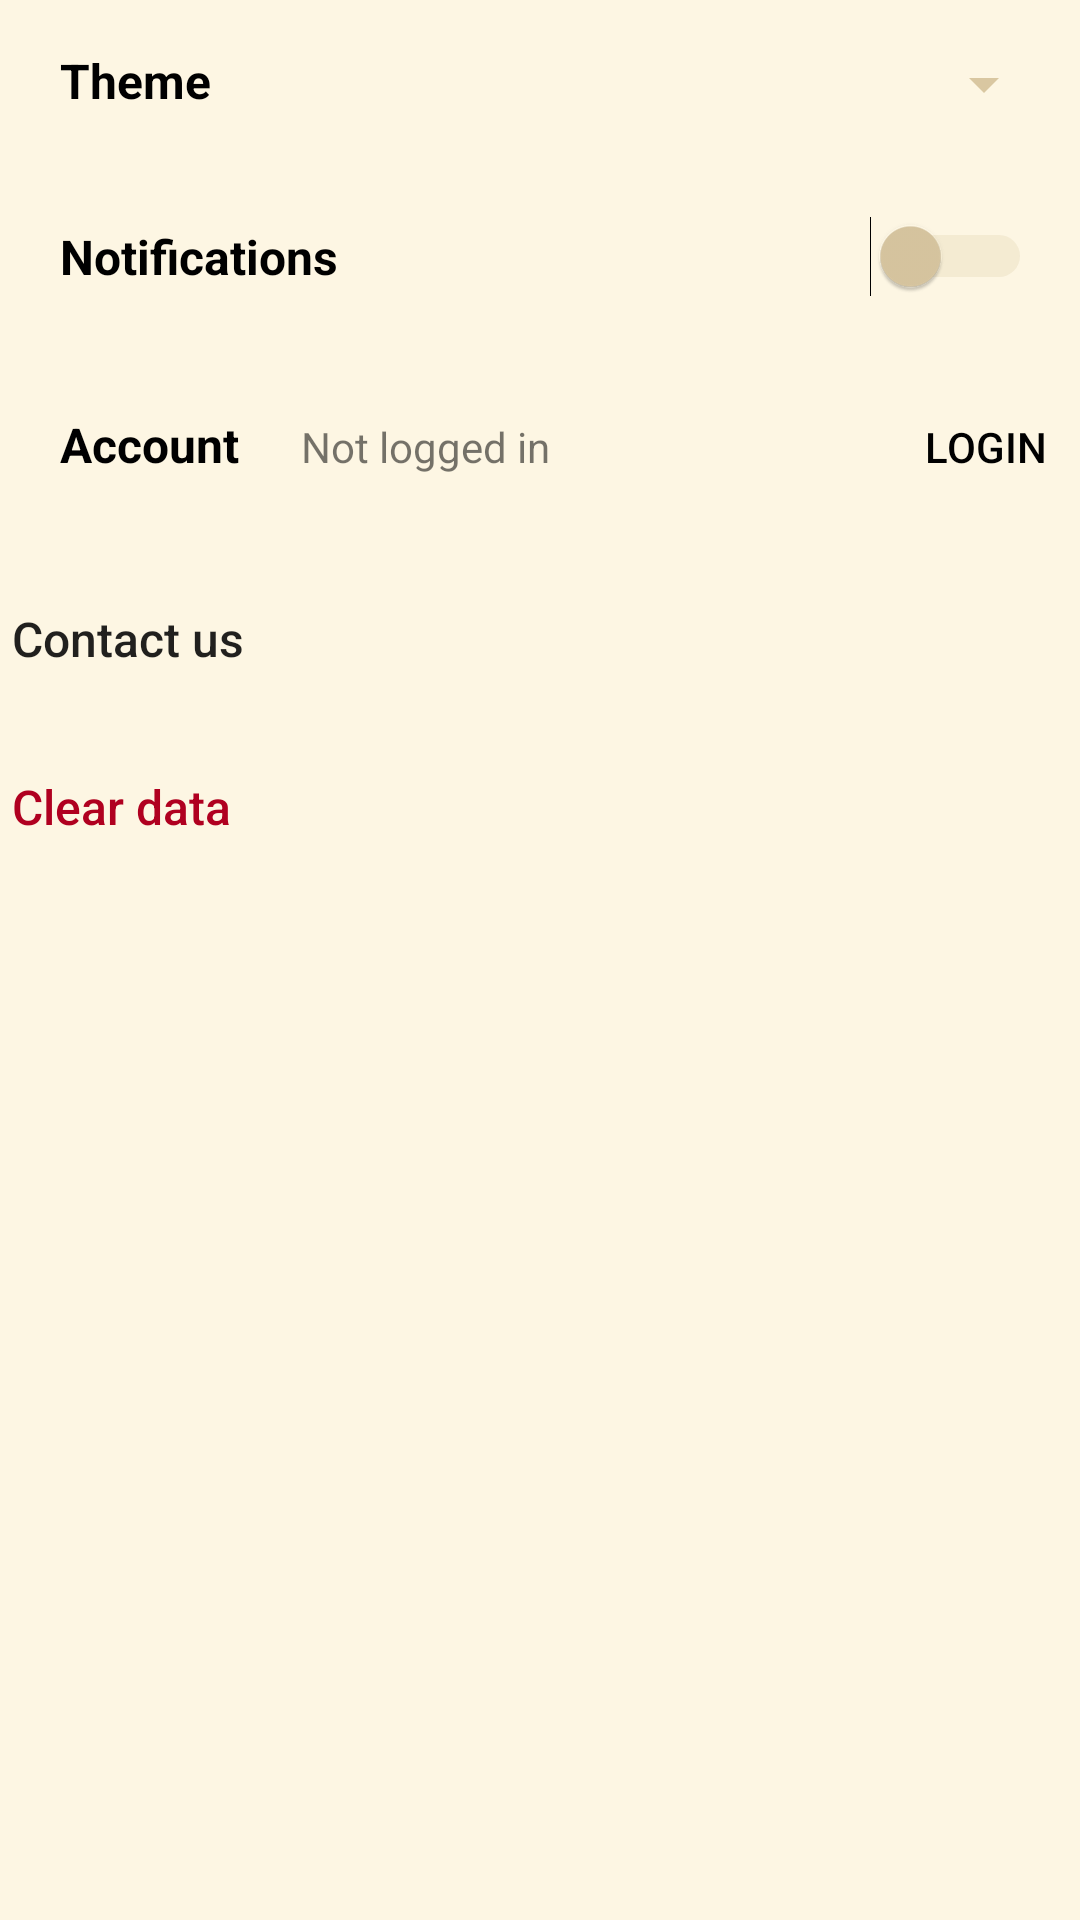

Here is an Android app screen rendered from its layout file. Give the layout XML and the strings, colors and styles it references.
<!-- AndroidManifest.xml: application theme Theme.ProjectP2_EmmanuelChan.Default -->
<!-- res/layout/fragment_settings.xml -->
<?xml version="1.0" encoding="utf-8"?>
<androidx.constraintlayout.widget.ConstraintLayout xmlns:android="http://schemas.android.com/apk/res/android"
    xmlns:app="http://schemas.android.com/apk/res-auto"
    xmlns:tools="http://schemas.android.com/tools"
    android:layout_width="match_parent"
    android:layout_height="match_parent"
    tools:context=".ui.settings.SettingsFragment"
    android:paddingTop="16dp" >

    <LinearLayout
        android:layout_width="0dp"
        android:layout_height="0dp"
        android:orientation="vertical"
        app:layout_constraintBottom_toBottomOf="parent"
        app:layout_constraintEnd_toEndOf="parent"
        app:layout_constraintStart_toStartOf="parent"
        app:layout_constraintTop_toTopOf="parent">

        <LinearLayout
            android:layout_width="match_parent"
            android:layout_height="wrap_content"
            android:layout_marginBottom="16dp"
            android:orientation="horizontal">

            <TextView
                android:id="@+id/textView"
                android:layout_width="0dp"
                android:layout_height="wrap_content"
                android:layout_weight="1.5"
                android:layout_marginStart="20dp"
                android:text="Theme"
                android:textColor="?attr/colorOnSurface"
                android:textSize="16sp"
                android:textStyle="bold" />

            <Spinner
                android:id="@+id/themeSpinner"
                android:layout_width="0dp"
                android:layout_height="wrap_content"
                android:layout_marginRight="8dp"
                android:layout_weight="1"
                android:backgroundTint="?attr/colorPrimary"
                android:spinnerMode="dropdown" />
        </LinearLayout>

        <Switch
            android:id="@+id/notificationsSwitch"
            android:layout_width="match_parent"
            android:layout_height="wrap_content"
            android:layout_marginStart="20dp"
            android:layout_marginTop="16dp"
            android:layout_marginEnd="16dp"
            android:layout_marginBottom="26dp"
            android:text="Notifications"
            android:textSize="16sp"
            android:textStyle="bold"
            android:thumbTint="?attr/colorPrimary"
            android:trackTint="?attr/colorPrimary" />

        <LinearLayout
            android:layout_width="match_parent"
            android:layout_height="wrap_content"
            android:orientation="horizontal">

            <TextView
                android:id="@+id/textView7"
                android:layout_width="0dp"
                android:layout_height="wrap_content"
                android:layout_weight="1"
                android:layout_marginStart="20dp"
                android:text="Account"
                android:textColor="?attr/colorOnSurface"
                android:textSize="16sp"
                android:textStyle="bold" />

            <TextView
                android:id="@+id/accountTextView"
                android:layout_width="wrap_content"
                android:layout_height="wrap_content"
                android:layout_weight="1"
                android:text="Not logged in"
                android:textAlignment="viewStart" />

            <Button
                android:id="@+id/loginButton"
                android:layout_width="wrap_content"
                android:layout_height="48dp"
                android:layout_marginRight="8dp"
                android:layout_marginBottom="8dp"
                android:layout_weight="0"
                android:background="?attr/selectableItemBackground"
                android:text="Login "
                android:textAlignment="viewEnd"
                android:textAllCaps="true"
                android:textColor="?attr/colorOnSurface"
                android:textSize="14sp" />

        </LinearLayout>

        <Button
            android:id="@+id/accountSettingsButton"
            android:layout_width="match_parent"
            android:layout_height="48dp"
            android:layout_marginBottom="8dp"
            android:background="?attr/selectableItemBackground"
            android:text=" Account settings"
            android:textAlignment="viewStart"
            android:textAllCaps="false"
            android:textSize="16sp"
            android:visibility="gone" />

        <Button
            android:id="@+id/contactUsButton"
            android:layout_width="match_parent"
            android:layout_height="48dp"
            android:layout_marginTop="8dp"
            android:layout_marginBottom="8dp"
            android:background="?attr/selectableItemBackground"
            android:text=" Contact us"
            android:textAlignment="viewStart"
            android:textAllCaps="false"
            android:textSize="16sp" />

        <Button
            android:id="@+id/clearAllButton"
            android:layout_width="match_parent"
            android:layout_height="48dp"
            android:layout_marginBottom="8dp"
            android:background="?attr/selectableItemBackground"
            android:text=" Clear data"
            android:textAlignment="viewStart"
            android:textAllCaps="false"
            android:textColor="?attr/colorError"
            android:textSize="16sp" />

    </LinearLayout>
</androidx.constraintlayout.widget.ConstraintLayout>
<!-- resources referenced by this layout -->
<resources>
  <style name="Theme.ProjectP2_EmmanuelChan.Default" parent="Theme.MaterialComponents.Light.DarkActionBar">
          <item name="colorPrimary">@color/tan_dark</item>
          <item name="colorPrimaryVariant">@color/tan_dark</item>
          <item name="colorOnPrimary">@color/black</item>
          <item name="colorSecondary">@color/black</item>
          <item name="colorSecondaryVariant">@color/black</item>
          <item name="colorOnSecondary">@color/white</item>
          <item name="colorAccent">@color/tan_light</item>
          <item name="android:colorBackground">@color/tan_light</item>
          <item name="android:statusBarColor">?attr/colorPrimaryVariant</item>
      </style>
  <color name="tan_dark">#D9C7A1</color>
  <color name="black">#000000</color>
  <color name="white">#F0F0F0</color>
  <color name="tan_light">#FDF6E3</color>
</resources>
